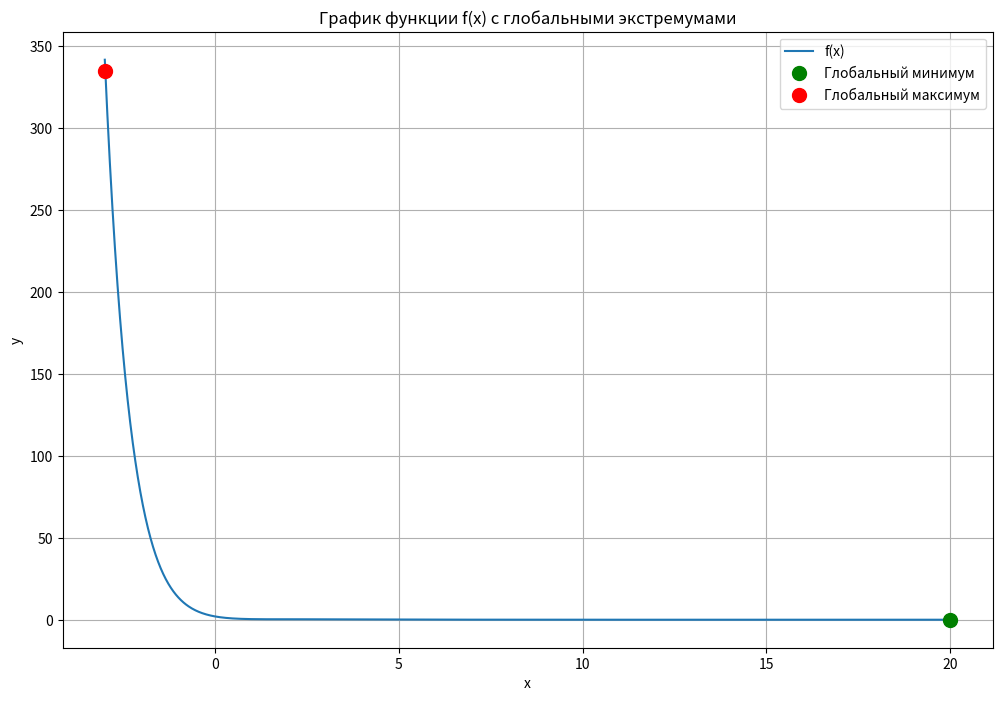

Write the Python code that produced this figure.
import math
import numpy as np
from matplotlib import pyplot as plt


def f(x):
    return (x ** 2 - 2 * x + 2) * math.exp(-x)

def generate_fibonacci(n):
    fib = [1, 1]
    for i in range(2, n + 1):
        fib.append(fib[-1] + fib[-2])
    return fib


def fibonacci_search(a, b, epsilon, extr="min"):
    n = 1
    while True:
        fib = generate_fibonacci(n)
        if (b - a) / epsilon <= fib[-1]:
            break
        n += 1

    fib = generate_fibonacci(n)
    x1 = a + (b - a) * fib[n - 2] / fib[n]
    x2 = a + (b - a) * fib[n - 1] / fib[n]

    for i in range(n - 1):
        if extr == "min":
            if f(x1) < f(x2):
                b = x2
                x2 = x1
                x1 = a + (b - a) * fib[n - i - 3] / fib[n - i - 1]
            else:
                a = x1
                x1 = x2
                x2 = a + (b - a) * fib[n - i - 2] / fib[n - i - 1]
        elif extr == "max":
            if f(x1) > f(x2):
                b = x2
                x2 = x1
                x1 = a + (b - a) * fib[n - i - 3] / fib[n - i - 1]
            else:
                a = x1
                x1 = x2
                x2 = a + (b - a) * fib[n - i - 2] / fib[n - i - 1]
        else:
            raise ValueError("extr должен быть 'min' или 'max'")

    return (a + b) / 2


def fibonacci_search_both(a, b, epsilon):

    candidate_min = fibonacci_search(a, b, epsilon, extr="min")
    candidate_max = fibonacci_search(a, b, epsilon, extr="max")

    # points = [
    #     (a, f(a)),
    #     (candidate_min, f(candidate_min)),
    #     (candidate_max, f(candidate_max)),
    #     (b, f(b))
    # ]

    points = [
        (candidate_min, f(candidate_min)),
        (candidate_max, f(candidate_max)),
    ]

    global_min = min(points, key=lambda x: x[1])
    global_max = max(points, key=lambda x: x[1])
    return global_min, global_max



a = -3
b = 20
epsilon = 0.01

global_min, global_max = fibonacci_search_both(a, b, epsilon)

print(f"Глобальный минимум: x = {global_min[0]:.4f}, f(x) = {global_min[1]:.4f}")
print(f"Глобальный максимум: x = {global_max[0]:.4f}, f(x) = {global_max[1]:.4f}")

x_values = np.linspace(a, b, 1000)
y_values = [f(x) for x in x_values]

plt.figure(figsize=(12, 8))
plt.plot(x_values, y_values, label='f(x)')

plt.plot(global_min[0], global_min[1], 'go', markersize=10, label='Глобальный минимум')
plt.plot(global_max[0], global_max[1], 'ro', markersize=10, label='Глобальный максимум')

plt.xlabel('x')
plt.ylabel('y')
plt.title('График функции f(x) с глобальными экстремумами')
plt.grid(True)
plt.legend()

# plt.ylim(-10, 25)
# plt.xlim(-25, 50)

plt.show()
